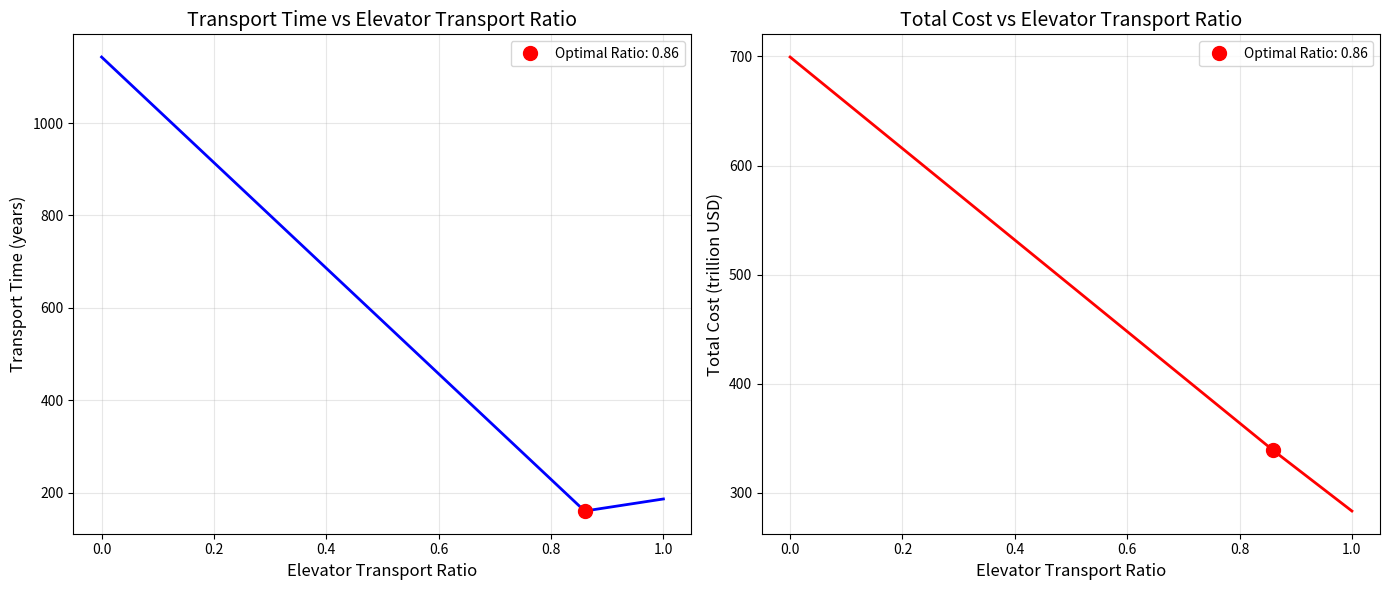

Write Python code to recreate this figure.
import numpy as np
import matplotlib.pyplot as plt
from typing import Tuple

class MoonColonyTransport:
    def __init__(self):
        self.total_mass = 1e8
        self.years_per_century = 100
        
        self.elevator_capacity_per_year = 537000
        self.electricity_cost_per_ton = 1900
        self.elevator_maintenance_cost = 1e8
        
        self.rocket_capacity_per_launch = 125
        self.launches_per_year = 700
        self.rocket_launch_cost = 8.5e8
        self.rocket_maintenance_cost = 1.69e10
        
        self.orbit_to_moon_cost_per_launch = 3.5e8
        
        self.rocket_capacity_per_year = self.launches_per_year * self.rocket_capacity_per_launch
    
    def plan1_elevator_only(self) -> Tuple[float, float]:
        time_years = self.total_mass / self.elevator_capacity_per_year
        
        electricity_cost = self.total_mass * self.electricity_cost_per_ton
        maintenance_cost = time_years * self.elevator_maintenance_cost
        elevator_cost = electricity_cost + maintenance_cost
        
        launches_needed_orbit_to_moon = self.total_mass / self.rocket_capacity_per_launch
        orbit_to_moon_cost = launches_needed_orbit_to_moon * self.orbit_to_moon_cost_per_launch
        
        total_cost = elevator_cost + orbit_to_moon_cost
        
        return time_years, total_cost
    
    def plan2_rocket_only(self) -> Tuple[float, float]:
        total_launches_needed = self.total_mass / self.rocket_capacity_per_launch
        time_years = total_launches_needed / self.launches_per_year
        
        launch_cost = total_launches_needed * self.rocket_launch_cost
        maintenance_cost = time_years * self.rocket_maintenance_cost
        total_cost = launch_cost + maintenance_cost
        
        return time_years, total_cost
    
    def plan3_hybrid(self, elevator_ratio: float) -> Tuple[float, float, dict]:
        if not 0 <= elevator_ratio <= 1:
            raise ValueError("Elevator ratio must be between 0 and 1")
        
        elevator_mass = self.total_mass * elevator_ratio
        rocket_mass = self.total_mass * (1 - elevator_ratio)
        
        elevator_time = elevator_mass / self.elevator_capacity_per_year
        rocket_time = rocket_mass / self.rocket_capacity_per_year
        total_time = max(elevator_time, rocket_time)
        
        elevator_electricity_cost = elevator_mass * self.electricity_cost_per_ton
        elevator_maintenance_cost = total_time * self.elevator_maintenance_cost
        elevator_cost = elevator_electricity_cost + elevator_maintenance_cost
        
        elevator_launches_needed = elevator_mass / self.rocket_capacity_per_launch
        orbit_to_moon_cost = elevator_launches_needed * self.orbit_to_moon_cost_per_launch
        
        rocket_launches_needed = rocket_mass / self.rocket_capacity_per_launch
        rocket_launch_cost = rocket_launches_needed * self.rocket_launch_cost
        rocket_maintenance_cost = total_time * self.rocket_maintenance_cost
        
        total_cost = (elevator_cost + orbit_to_moon_cost + 
                      rocket_launch_cost + rocket_maintenance_cost)
        
        cost_breakdown = {
            'elevator_electricity': elevator_electricity_cost,
            'elevator_maintenance': elevator_maintenance_cost,
            'orbit_to_moon_rocket': orbit_to_moon_cost,
            'rocket_launch': rocket_launch_cost,
            'rocket_maintenance': rocket_maintenance_cost
        }
        
        return total_time, total_cost, cost_breakdown
    
    def find_optimal_ratio(self) -> float:
        Ve = self.elevator_capacity_per_year
        Vr = self.rocket_capacity_per_year
        optimal_ratio = Ve / (Ve + Vr)
        
        return optimal_ratio
    
    def analyze_scenarios(self, elevator_ratio=0.5):
        print("="*60)
        print("Moon Colony Transport Analysis")
        print("="*60)
        
        time1, cost1 = self.plan1_elevator_only()
        print(f"\nPlan 1: Space Elevator Only (to orbit) + Rockets to Moon")
        print(f"  Transport Time: {time1:.2f} years")
        print(f"  Total Cost: ${cost1/1e12:.2f} trillion USD")
        print(f"  Annual Transport Capacity: {self.elevator_capacity_per_year:,.0f} tons/year")
        
        time2, cost2 = self.plan2_rocket_only()
        print(f"\nPlan 2: Rockets Only (Earth to Moon)")
        print(f"  Transport Time: {time2:.2f} years")
        print(f"  Total Cost: ${cost2/1e12:.2f} trillion USD")
        print(f"  Annual Transport Capacity: {self.rocket_capacity_per_year:,.0f} tons/year")
        print(f"  Required Launches: {self.total_mass/self.rocket_capacity_per_launch:,.0f} launches")
        
        optimal_ratio = self.find_optimal_ratio()
        time3_opt, cost3_opt, breakdown_opt = self.plan3_hybrid(optimal_ratio)
        
        print(f"\nPlan 3: Hybrid Approach (Optimal Time Ratio, Elevator: {optimal_ratio:.2%})")
        print(f"  Transport Time: {time3_opt:.2f} years")
        print(f"  Total Cost: ${cost3_opt/1e12:.2f} trillion USD")
        print(f"  Cost Breakdown:")
        for key, value in breakdown_opt.items():
            print(f"    {key}: ${value/1e12:.4f} trillion USD")
        
        time3_user, cost3_user, breakdown_user = self.plan3_hybrid(elevator_ratio)
        print(f"\nPlan 3: Hybrid Approach (User-specified Ratio, Elevator: {elevator_ratio:.2%})")
        print(f"  Transport Time: {time3_user:.2f} years")
        print(f"  Total Cost: ${cost3_user/1e12:.2f} trillion USD")
        
        return {
            'plan1': {'time': time1, 'cost': cost1},
            'plan2': {'time': time2, 'cost': cost2},
            'plan3_optimal': {'time': time3_opt, 'cost': cost3_opt, 'ratio': optimal_ratio},
            'plan3_user': {'time': time3_user, 'cost': cost3_user, 'ratio': elevator_ratio}
        }
    
    def plot_sensitivity_analysis(self):
        ratios = np.linspace(0, 1, 101)
        times = []
        costs = []
        
        for ratio in ratios:
            time, cost, _ = self.plan3_hybrid(ratio)
            times.append(time)
            costs.append(cost)
        
        fig, (ax1, ax2) = plt.subplots(1, 2, figsize=(14, 6))
        
        ax1.plot(ratios, times, 'b-', linewidth=2)
        ax1.set_xlabel('Elevator Transport Ratio', fontsize=12)
        ax1.set_ylabel('Transport Time (years)', fontsize=12)
        ax1.set_title('Transport Time vs Elevator Transport Ratio', fontsize=14)
        ax1.grid(True, alpha=0.3)
        
        optimal_ratio = self.find_optimal_ratio()
        optimal_time, _, _ = self.plan3_hybrid(optimal_ratio)
        ax1.plot(optimal_ratio, optimal_time, 'ro', markersize=10, label=f'Optimal Ratio: {optimal_ratio:.2f}')
        ax1.legend()
        
        ax2.plot(ratios, [c/1e12 for c in costs], 'r-', linewidth=2)
        ax2.set_xlabel('Elevator Transport Ratio', fontsize=12)
        ax2.set_ylabel('Total Cost (trillion USD)', fontsize=12)
        ax2.set_title('Total Cost vs Elevator Transport Ratio', fontsize=14)
        ax2.grid(True, alpha=0.3)
        
        optimal_cost = self.plan3_hybrid(optimal_ratio)[1]
        ax2.plot(optimal_ratio, optimal_cost/1e12, 'ro', markersize=10, label=f'Optimal Ratio: {optimal_ratio:.2f}')
        ax2.legend()
        
        plt.tight_layout()
        plt.savefig('transport_sensitivity_analysis.png', dpi=300, bbox_inches='tight')
        # plt.show()
        
        print("\nSensitivity Analysis Key Points:")
        for ratio in [0, 0.25, 0.5, 0.75, 1.0]:
            time, cost, _ = self.plan3_hybrid(ratio)
            print(f"  Elevator Ratio {ratio:.2f}: Time={time:.1f} years, Cost=${cost/1e12:.2f} trillion USD")

if __name__ == "__main__":
    transport = MoonColonyTransport()
    
    results = transport.analyze_scenarios(elevator_ratio=0.5)
    
    transport.plot_sensitivity_analysis()